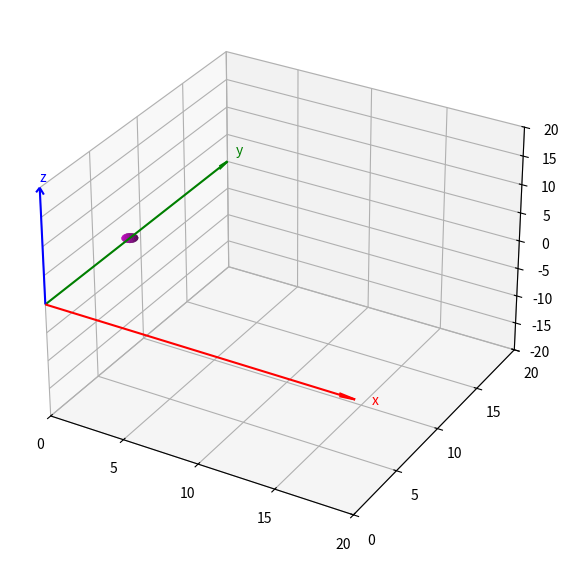

Write Python code to recreate this figure.
import numpy as np
import matplotlib.pyplot as plt
from mpl_toolkits.mplot3d import Axes3D
from matplotlib.animation import FuncAnimation


# --- Setup figure ---
fig = plt.figure(figsize=(10, 7))
ax = fig.add_subplot(111, projection='3d')

axis_length = 20
tick_interval = 5

# --- Vẽ hệ trục ---
ax.quiver(0, 0, 0, axis_length, 0, 0, color="r", arrow_length_ratio=0.05)
ax.quiver(0, 0, 0, 0, axis_length, 0, color="g", arrow_length_ratio=0.05)
ax.quiver(0, 0, 0, 0, 0, axis_length, color="b", arrow_length_ratio=0.05)

# Nhãn trục
ax.text(axis_length+1, 0, 0, "x", color="r")
ax.text(0, axis_length+1, 0, "y", color="g")
ax.text(0, 0, axis_length+1, "z", color="b")

# Ticks
ax.set_xticks(np.arange(0, axis_length+1, tick_interval))
ax.set_yticks(np.arange(0, axis_length+1, tick_interval))
ax.set_zticks(np.arange(-axis_length, axis_length+1, tick_interval))

# --- Hàm vị trí ---
def position(t):
    x = 9.6 * t
    y = 8.85
    z = -t**2
    return np.array([x, y, z])

# --- Hàm vận tốc ---
def velocity_func(t):
    return np.array([9.6, 0, -2*t])

# --- Tạo quả cầu ---
def create_sphere(center, r=0.5, resolution=20):
    u, v = np.mgrid[0:2*np.pi:resolution*1j, 0:np.pi:resolution*1j]
    x = r * np.cos(u) * np.sin(v) + center[0]
    y = r * np.sin(u) * np.sin(v) + center[1]
    z = r * np.cos(v) + center[2]
    return x, y, z

# Vẽ quả cầu ban đầu
pos0 = position(0)
X, Y, Z = create_sphere(pos0, r=0.5)
ball = ax.plot_surface(X, Y, Z, color="m", shade=True)

# Quỹ đạo
trail, = ax.plot([], [], [], '-', color="m", linewidth=1)

# Vector vận tốc - Khởi tạo là None
v_arrow = None

# Giới hạn khung nhìn
ax.set_xlim(0, axis_length)
ax.set_ylim(0, axis_length)
ax.set_zlim(-axis_length, axis_length)

trail_points = []

# --- Hàm update ---
def update_plot(frame):
    global v_arrow, trail_points, ball

    t = frame * 0.05
    # Reset quỹ đạo khi frame đạt 200 (cuối chu kỳ)
    if frame == 0:
        trail_points = []

    pos = position(t)
    vel = velocity_func(t)

    # Xóa quả cầu cũ
    ball.remove()
    # Vẽ quả cầu mới tại vị trí pos
    X, Y, Z = create_sphere(pos, r=0.5)
    ball = ax.plot_surface(X, Y, Z, color="m", shade=True)

    # Quỹ đạo
    trail_points.append(pos)
    pts = np.array(trail_points)
    # Xóa quỹ đạo cũ trước khi vẽ quỹ đạo mới
    trail.set_data([], [])
    trail.set_3d_properties([])
    trail.set_data(pts[:, 0], pts[:, 1])
    trail.set_3d_properties(pts[:, 2])

    # Arrow: xóa cái cũ rồi vẽ mới
    if v_arrow is not None:
        v_arrow.remove()
    v_arrow = ax.quiver(pos[0], pos[1], pos[2],
                        vel[0]*0.1, vel[1]*0.1, vel[2]*0.1,
                        color="b", arrow_length_ratio=0.2)

    return ball, trail, v_arrow

# --- Animation ---
ani = FuncAnimation(fig, update_plot, frames=200, interval=50, blit=False)
plt.show()